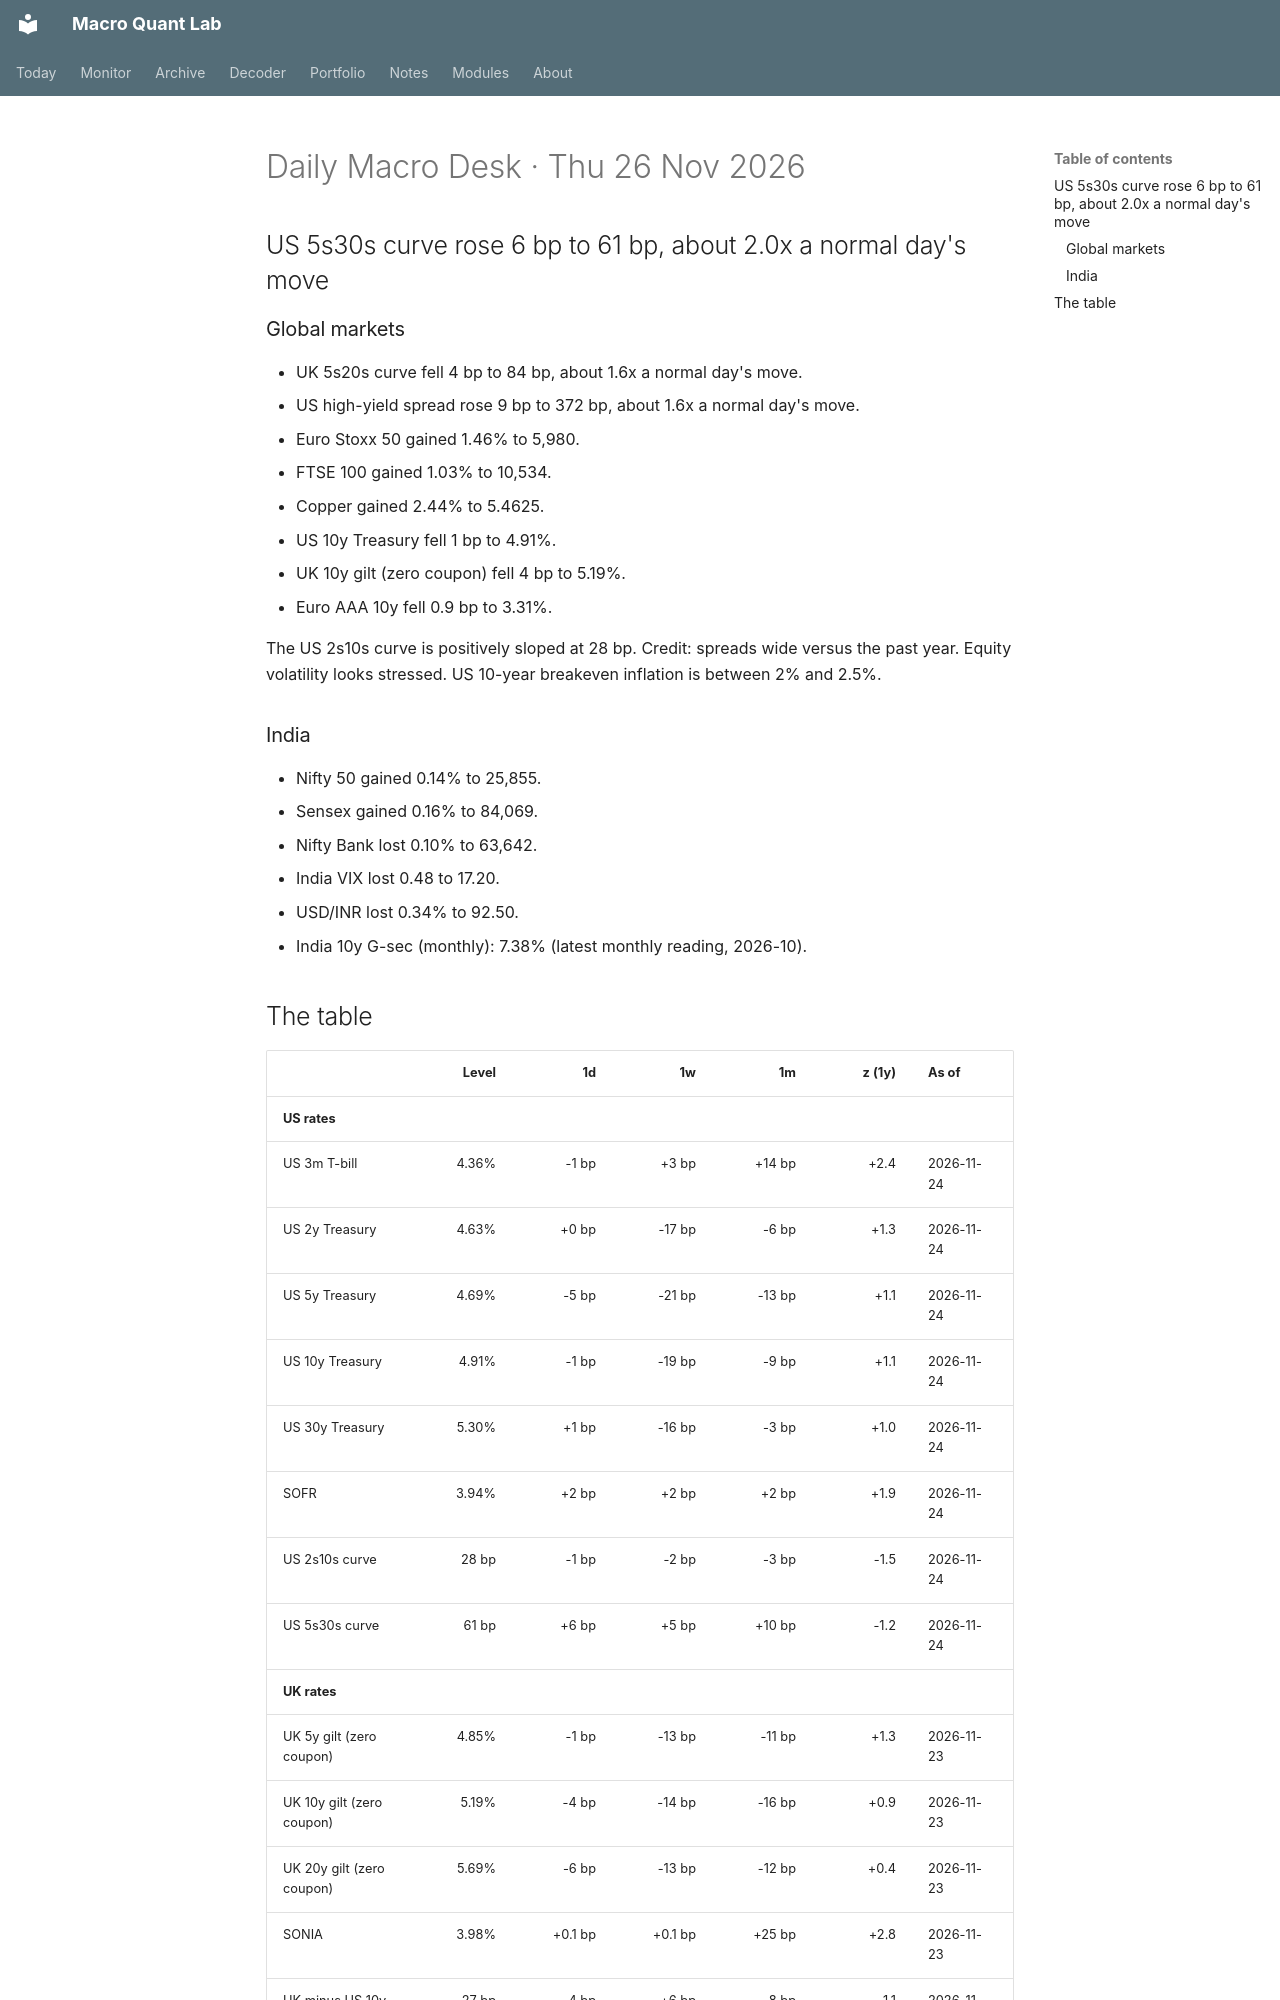

repository: Oblivion783/macro-quant-lab · page: brief/2026-11-26/index.html · generator: mkdocs

# Daily Macro Desk · Thu 26 Nov 2026

## US 5s30s curve rose 6 bp to 61 bp, about 2.0x a normal day's move

### Global markets

- UK 5s20s curve fell 4 bp to 84 bp, about 1.6x a normal day's move.
- US high-yield spread rose 9 bp to 372 bp, about 1.6x a normal day's move.
- Euro Stoxx 50 gained 1.46% to 5,980.
- FTSE 100 gained 1.03% to 10,534.
- Copper gained 2.44% to 5.4625.
- US 10y Treasury fell 1 bp to 4.91%.
- UK 10y gilt (zero coupon) fell 4 bp to 5.19%.
- Euro AAA 10y fell 0.9 bp to 3.31%.

The US 2s10s curve is positively sloped at 28 bp. Credit: spreads wide versus the past year. Equity volatility looks stressed. US 10-year breakeven inflation is between 2% and 2.5%.

### India

- Nifty 50 gained 0.14% to 25,855.
- Sensex gained 0.16% to 84,069.
- Nifty Bank lost 0.10% to 63,642.
- India VIX lost 0.48 to 17.20.
- USD/INR lost 0.34% to 92.50.
- India 10y G-sec (monthly): 7.38% (latest monthly reading, 2026-10).
